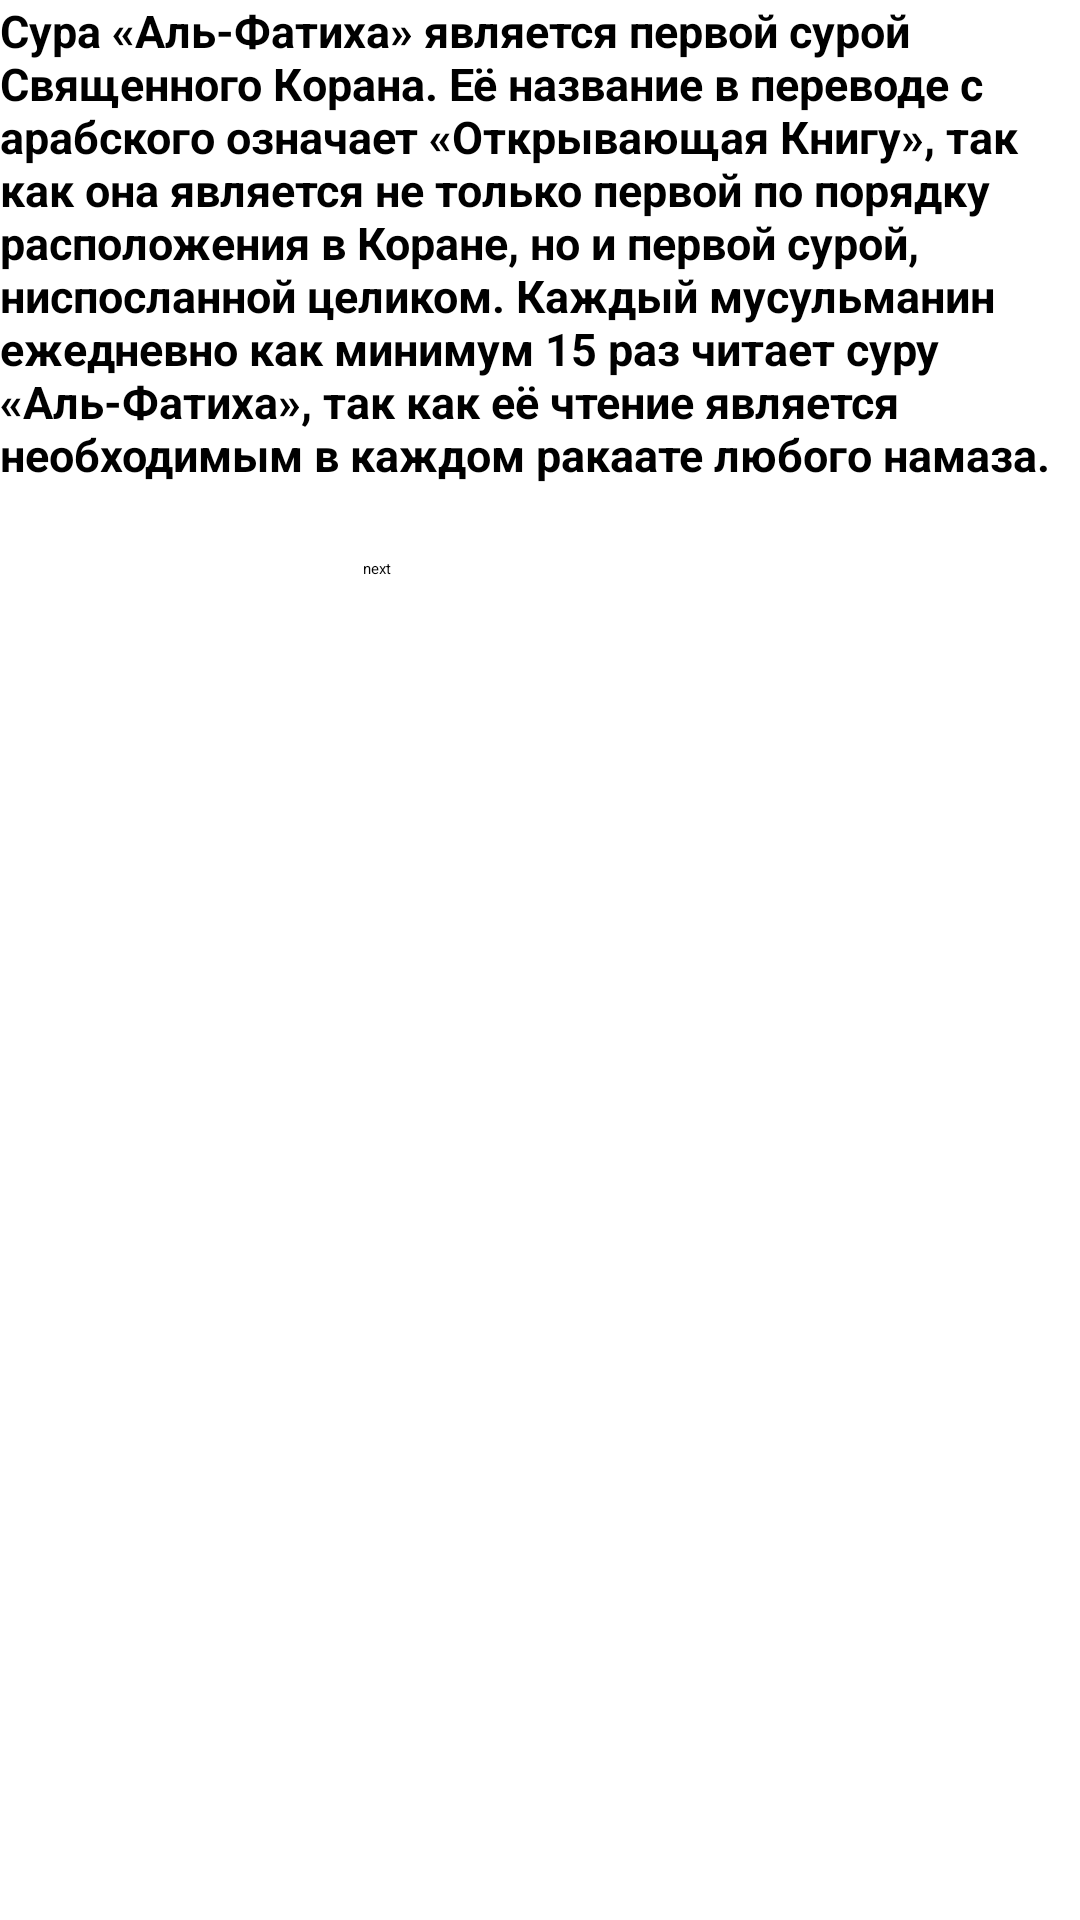

Here is an Android app screen rendered from its layout file. Give the layout XML and the strings, colors and styles it references.
<!-- AndroidManifest.xml: application theme Theme.QuizGame -->
<!-- res/layout/sample_2.xml -->
<?xml version="1.0" encoding="utf-8"?>
<LinearLayout xmlns:android="http://schemas.android.com/apk/res/android"
    android:layout_width="match_parent"
    android:layout_height="match_parent"
    android:orientation="vertical">


    <TextView
        android:id="@+id/text_alert"
        android:layout_width="wrap_content"
        android:layout_height="183dp"
        android:background="@drawable/kav"
        android:text="Сура «Аль-Фатиха» является первой сурой Священного Корана. Её название в переводе с арабского означает «Открывающая Книгу», так как она является не только первой по порядку расположения в Коране, но и первой сурой, ниспосланной целиком.
Каждый мусульманин ежедневно как минимум 15 раз читает суру «Аль-Фатиха», так как её чтение является необходимым в каждом ракаате любого намаза."
        android:textColor="@color/black"
        android:textSize="15dp"
        android:textStyle="bold" />

    <Button
        android:id="@+id/btn_alert"
        android:layout_width="wrap_content"
        android:layout_height="wrap_content"
        android:layout_alignParentBottom="true"
        android:layout_centerHorizontal="true"
        android:layout_marginStart="121dp"
        android:layout_marginTop="3dp"
        android:background="@drawable/bg_button"
        android:text="next" />
</LinearLayout>
<!-- resources referenced by this layout -->
<resources>
  <!-- drawable bg_button (drawable) -->
  <?xml version="1.0" encoding="utf-8"?>
  <selector xmlns:android="http://schemas.android.com/apk/res/android">
  
      <item
          android:state_pressed="false">
  
          <shape>
              <corners android:radius="32dp"/>
          </shape>
      </item>
  
      <item
          android:state_pressed="true">
  
          <shape>
              <solid android:color="#fff"/>
              <corners android:radius="32dp"/>
          </shape>
      </item>
  </selector>
  <!-- not gathered from this repository: default colours our renderer supplied (Android Studio template values) -->
  <color name="black">#FF000000</color>
</resources>
